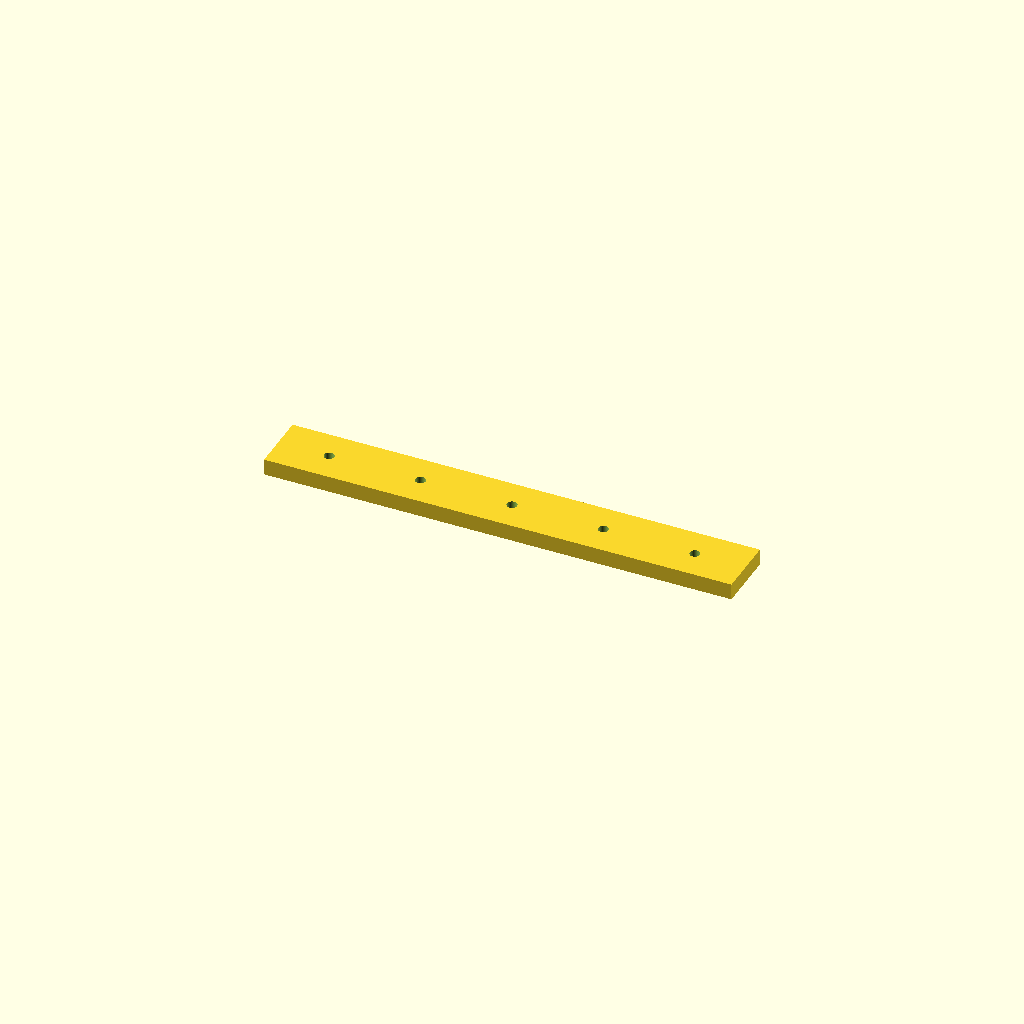
Cell 1 — every parameter at its default value.
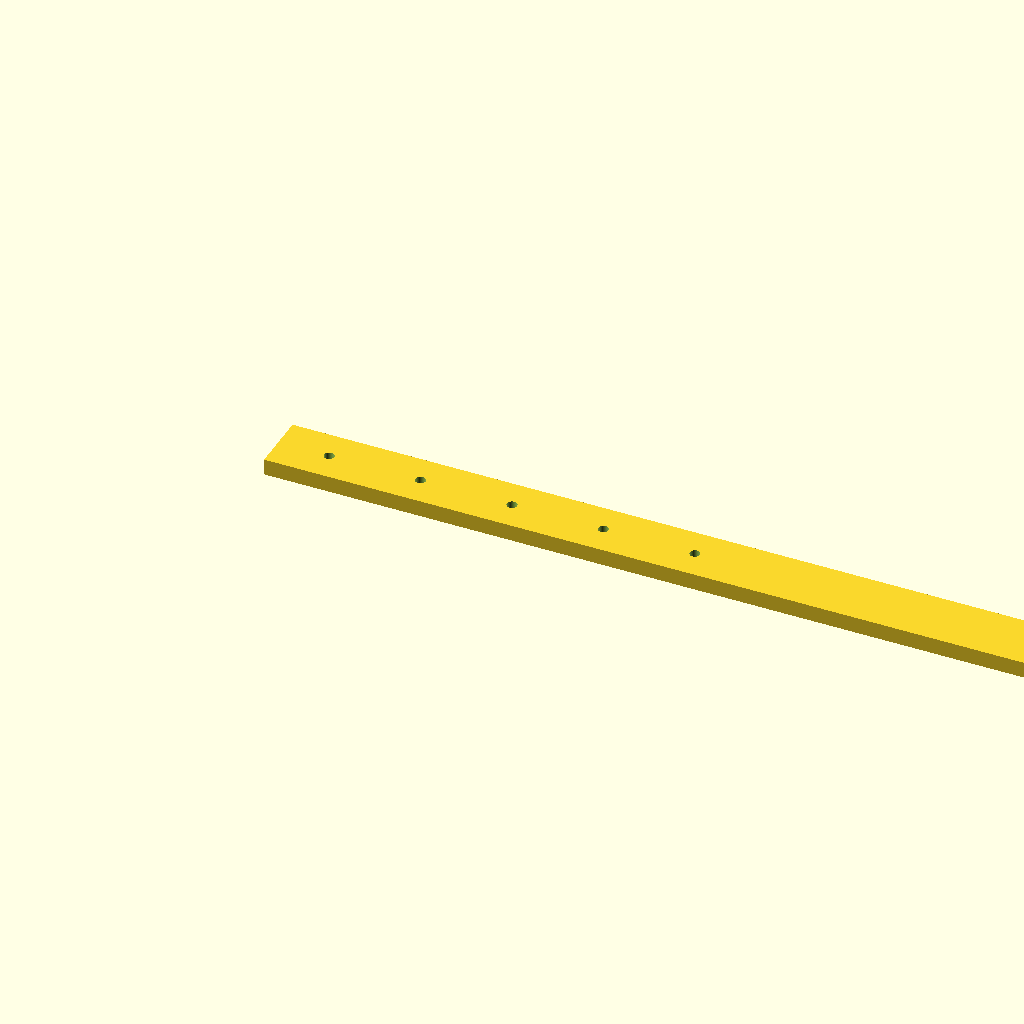
Cell 2: the same model with rail_l = 460.
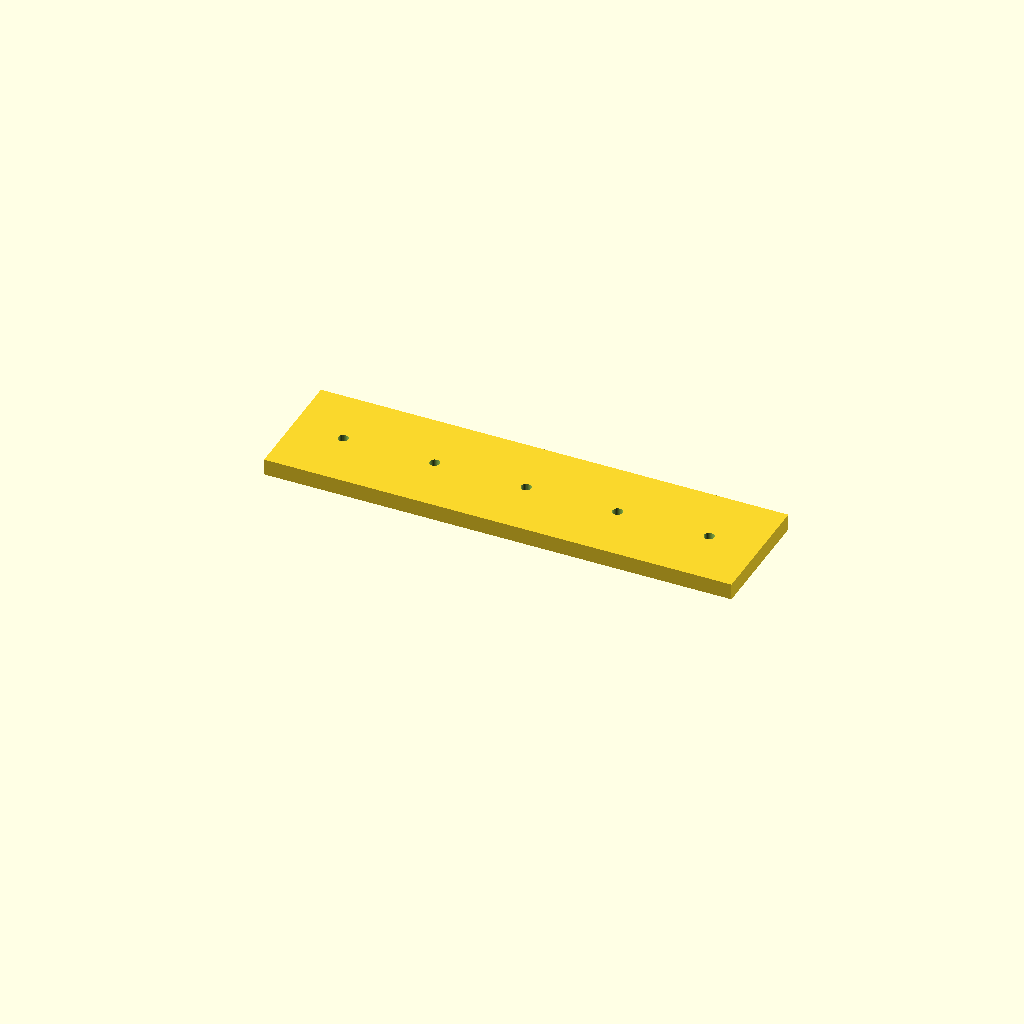
Cell 3: the same model with rail_w = 60.
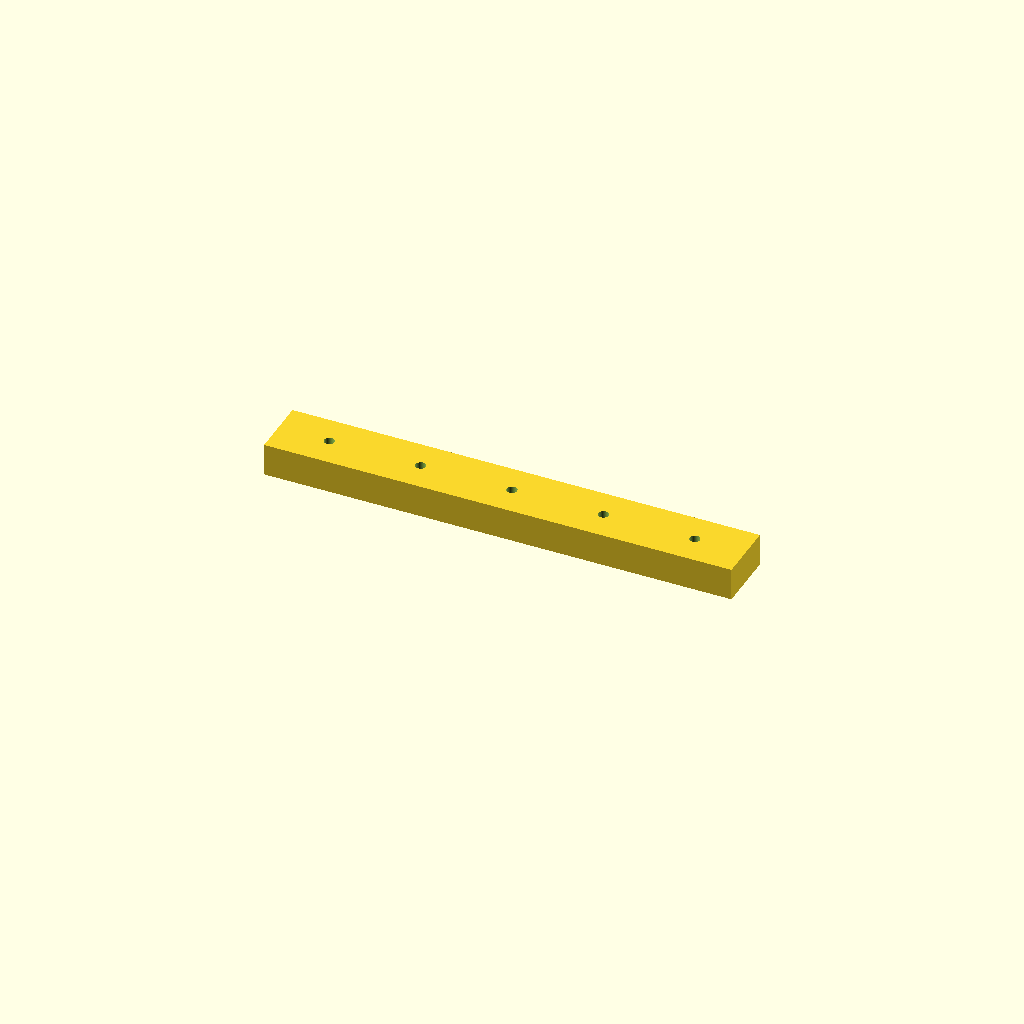
Cell 4: rail_t = 16 (everything else at default).
All cells are drawn from one camera (rotation 55°, 0°, 25°, orthographic, colour scheme Cornfield), so only the parameter changes between them.
Source of the model, optional_data/data/scale1/largestruc/part_0058.scad:
$fn = 32;

// ----------------------------------------------------------------------
// Long rail: 200-250 mm mounting rail
// ----------------------------------------------------------------------

// --- parameters (mm) ---
rail_l = 230;             // rail length, X
rail_w = 30;              // rail width, Y
rail_t = 8;               // rail thickness, Z
hole_d = 5;               // mounting hole diameter
hole_start = 25;          // first hole offset from the end
hole_pitch = 45;          // hole pitch
holes = 5;                // number of holes
fit_tol = 0.1;            // tolerance for press fits, mm
free_tol = 0.3;           // tolerance for clearance fits, mm

difference() {
  cube([rail_l, rail_w, rail_t]);
  for (i = [0 : holes - 1])
    translate([hole_start + i * hole_pitch, rail_w / 2, -1])
      cylinder(h = rail_t + 2, d = hole_d);
}
Parameter table extracted from the source (name, type, default, range or options):
rail_l: number, default 230
rail_w: number, default 30
rail_t: number, default 8
hole_d: number, default 5
hole_start: number, default 25
hole_pitch: number, default 45
holes: number, default 5
fit_tol: number, default 0.1
free_tol: number, default 0.3
